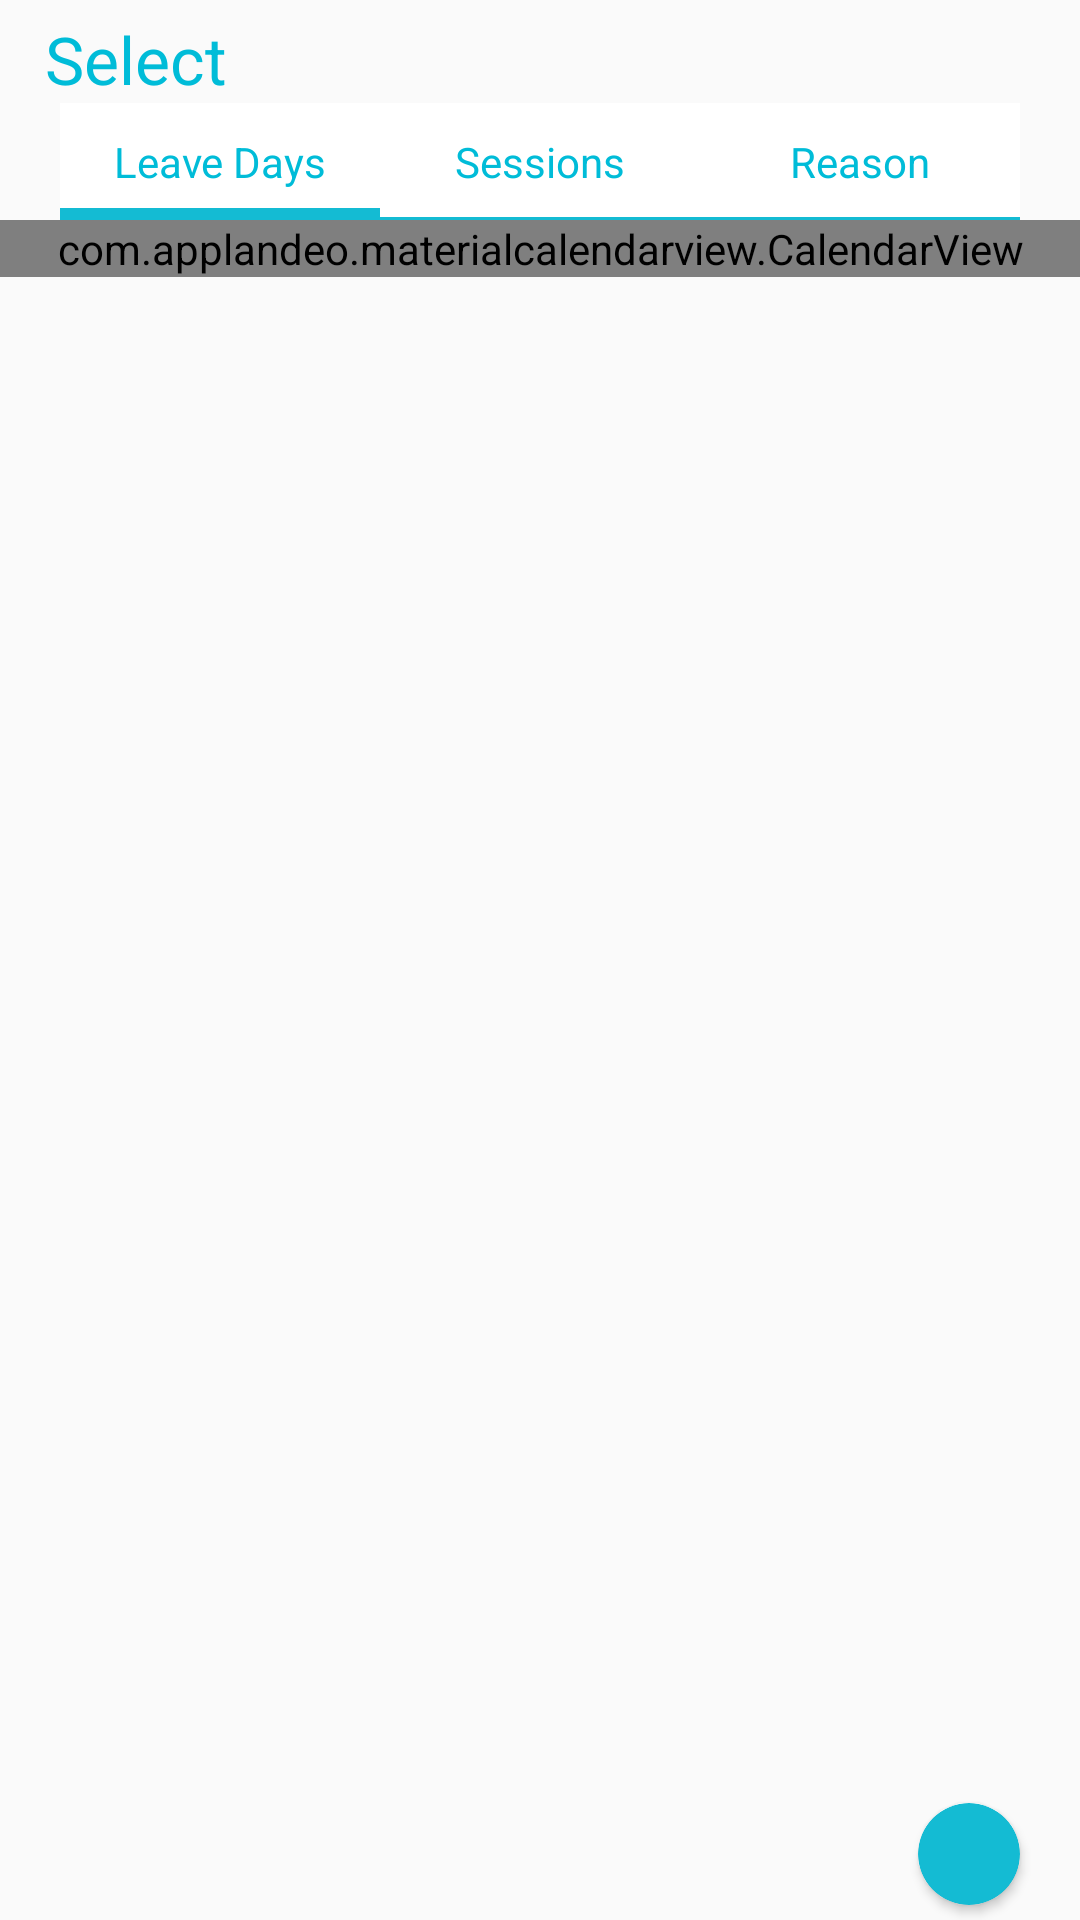

Here is an Android app screen rendered from its layout file. Give the layout XML and the strings, colors and styles it references.
<!-- AndroidManifest.xml: application theme AppTheme -->
<!-- res/layout/mark_leave_dailog_popup.xml -->
<?xml version="1.0" encoding="utf-8"?>
<LinearLayout xmlns:android="http://schemas.android.com/apk/res/android"
    xmlns:app="http://schemas.android.com/apk/res-auto"
    android:layout_width="match_parent"
    android:layout_height="match_parent"
    android:orientation="vertical"
    android:weightSum="10">
    
    <LinearLayout
        android:layout_width="match_parent"
        android:layout_height="0dp"
        android:layout_weight="8.5"
        android:orientation="vertical">

        <LinearLayout
            android:layout_width="match_parent"
            android:layout_height="wrap_content"
            android:orientation="vertical">

            <TextView
                android:layout_width="wrap_content"
                android:layout_height="wrap_content"
                android:layout_marginLeft="15dp"
                android:layout_marginTop="5dp"
                android:text="Select"
                android:textColor="@color/colorPrimaryDark"
                android:textSize="22sp" />

            <LinearLayout
                android:layout_width="match_parent"
                android:layout_height="wrap_content"
                android:layout_marginLeft="20dp"
                android:layout_marginRight="20dp"
                android:orientation="horizontal">

                <TextView
                    android:id="@+id/tv_leave_days"
                    android:layout_width="0dp"
                    android:layout_height="wrap_content"
                    android:layout_weight="3"
                    android:background="@drawable/tv_bottom_line_dark"
                    android:gravity="center"
                    android:padding="10dp"
                    android:text="Leave Days"
                    android:textColor="@color/colorPrimaryDark" />

                <TextView
                    android:id="@+id/tv_sessions"
                    android:layout_width="0dp"
                    android:layout_height="wrap_content"
                    android:layout_weight="3"
                    android:background="@drawable/tv_bottom_line_light"
                    android:gravity="center"
                    android:padding="10dp"
                    android:text="Sessions"
                    android:textColor="@color/colorPrimaryDark" />

                <TextView
                    android:id="@+id/tv_reason"
                    android:layout_width="0dp"
                    android:layout_height="wrap_content"
                    android:layout_weight="3"
                    android:background="@drawable/tv_bottom_line_light"
                    android:gravity="center"
                    android:padding="10dp"
                    android:text="Reason"
                    android:textColor="@color/colorPrimaryDark" />
            </LinearLayout>
        </LinearLayout>
<LinearLayout
    android:layout_width="match_parent"
    android:layout_height="match_parent">
        <com.applandeo.materialcalendarview.CalendarView
            android:id="@+id/calendarViewLeaveDays"
            android:layout_width="match_parent"
            android:layout_height="wrap_content"
            app:forwardButtonSrc="@drawable/rightarrow"
            app:headerColor="#ffffff"
            app:type="many_days_picker"
            app:headerLabelColor="#000000"
            app:previousButtonSrc="@drawable/ic_keyboard_arrow_left_black_24dp" />
    </LinearLayout>
    </LinearLayout>

    <LinearLayout
        android:layout_width="match_parent"
        android:layout_height="0dp"
        android:layout_weight="1.5"
        android:gravity="right|bottom">

        <android.support.v7.widget.CardView
            android:layout_width="34dp"
            android:layout_height="34dp"
            android:layout_marginRight="20dp"
            android:layout_marginBottom="5dp"
            app:cardBackgroundColor="#14BBD3"
            app:cardCornerRadius="17dp">

            <LinearLayout
                android:id="@+id/btn_leavedays"
                android:layout_width="match_parent"
                android:layout_height="match_parent">

                <ImageView
                    android:layout_width="match_parent"
                    android:layout_height="match_parent"
                    android:src="@drawable/ic_arrow_right" />
            </LinearLayout>
        </android.support.v7.widget.CardView>
    </LinearLayout>
</LinearLayout>
<!-- resources referenced by this layout -->
<resources>
  <color name="colorPrimaryDark">#00BCD8</color>
  <!-- drawable dialog_background_inset (drawable) -->
  <?xml version="1.0" encoding="utf-8"?>
  <inset
      xmlns:android="http://schemas.android.com/apk/res/android"
      android:insetTop="20dp">
  </inset>
  <!-- drawable ic_keyboard_arrow_left_black_24dp (drawable) -->
  <vector xmlns:android="http://schemas.android.com/apk/res/android"
          android:width="24dp"
          android:height="24dp"
          android:viewportWidth="24.0"
          android:viewportHeight="24.0">
      <path
          android:fillColor="#00BCD4"
          android:pathData="M15.41,16.09l-4.58,-4.59 4.58,-4.59L14,5.5l-6,6 6,6z"/>
  </vector>
  <!-- drawable tv_bottom_line_dark (drawable) -->
  <?xml version="1.0" encoding="utf-8"?>
  <layer-list xmlns:android="http://schemas.android.com/apk/res/android" >
  
      <item>
          <shape android:shape="rectangle" >
              <solid android:color="#14BBD3" />
          </shape>
      </item>
      <item android:bottom="4dp">
          <shape android:shape="rectangle" >
              <solid android:color="#FFFFFF" />
          </shape>
      </item>
  
  </layer-list>
  <!-- drawable tv_bottom_line_light (drawable) -->
  <?xml version="1.0" encoding="utf-8"?>
  <layer-list xmlns:android="http://schemas.android.com/apk/res/android" >
  
      <item>
          <shape android:shape="rectangle" >
              <solid android:color="#14BBD3" />
          </shape>
      </item>
      <item android:bottom="1dp">
          <shape android:shape="rectangle" >
              <solid android:color="#FFFFFF" />
          </shape>
      </item>
  
  </layer-list>
  <style name="AppTheme" parent="Theme.AppCompat.Light.DarkActionBar">
          
          
          <item name="colorPrimary">@color/colorPrimary</item>
          <item name="colorPrimaryDark">@color/colorPrimaryDark</item>
          <item name="colorAccent">@color/colorAccent</item>
      </style>
  <color name="colorPrimary">#00BCD8</color>
  <color name="colorAccent">#FF4081</color>
</resources>
